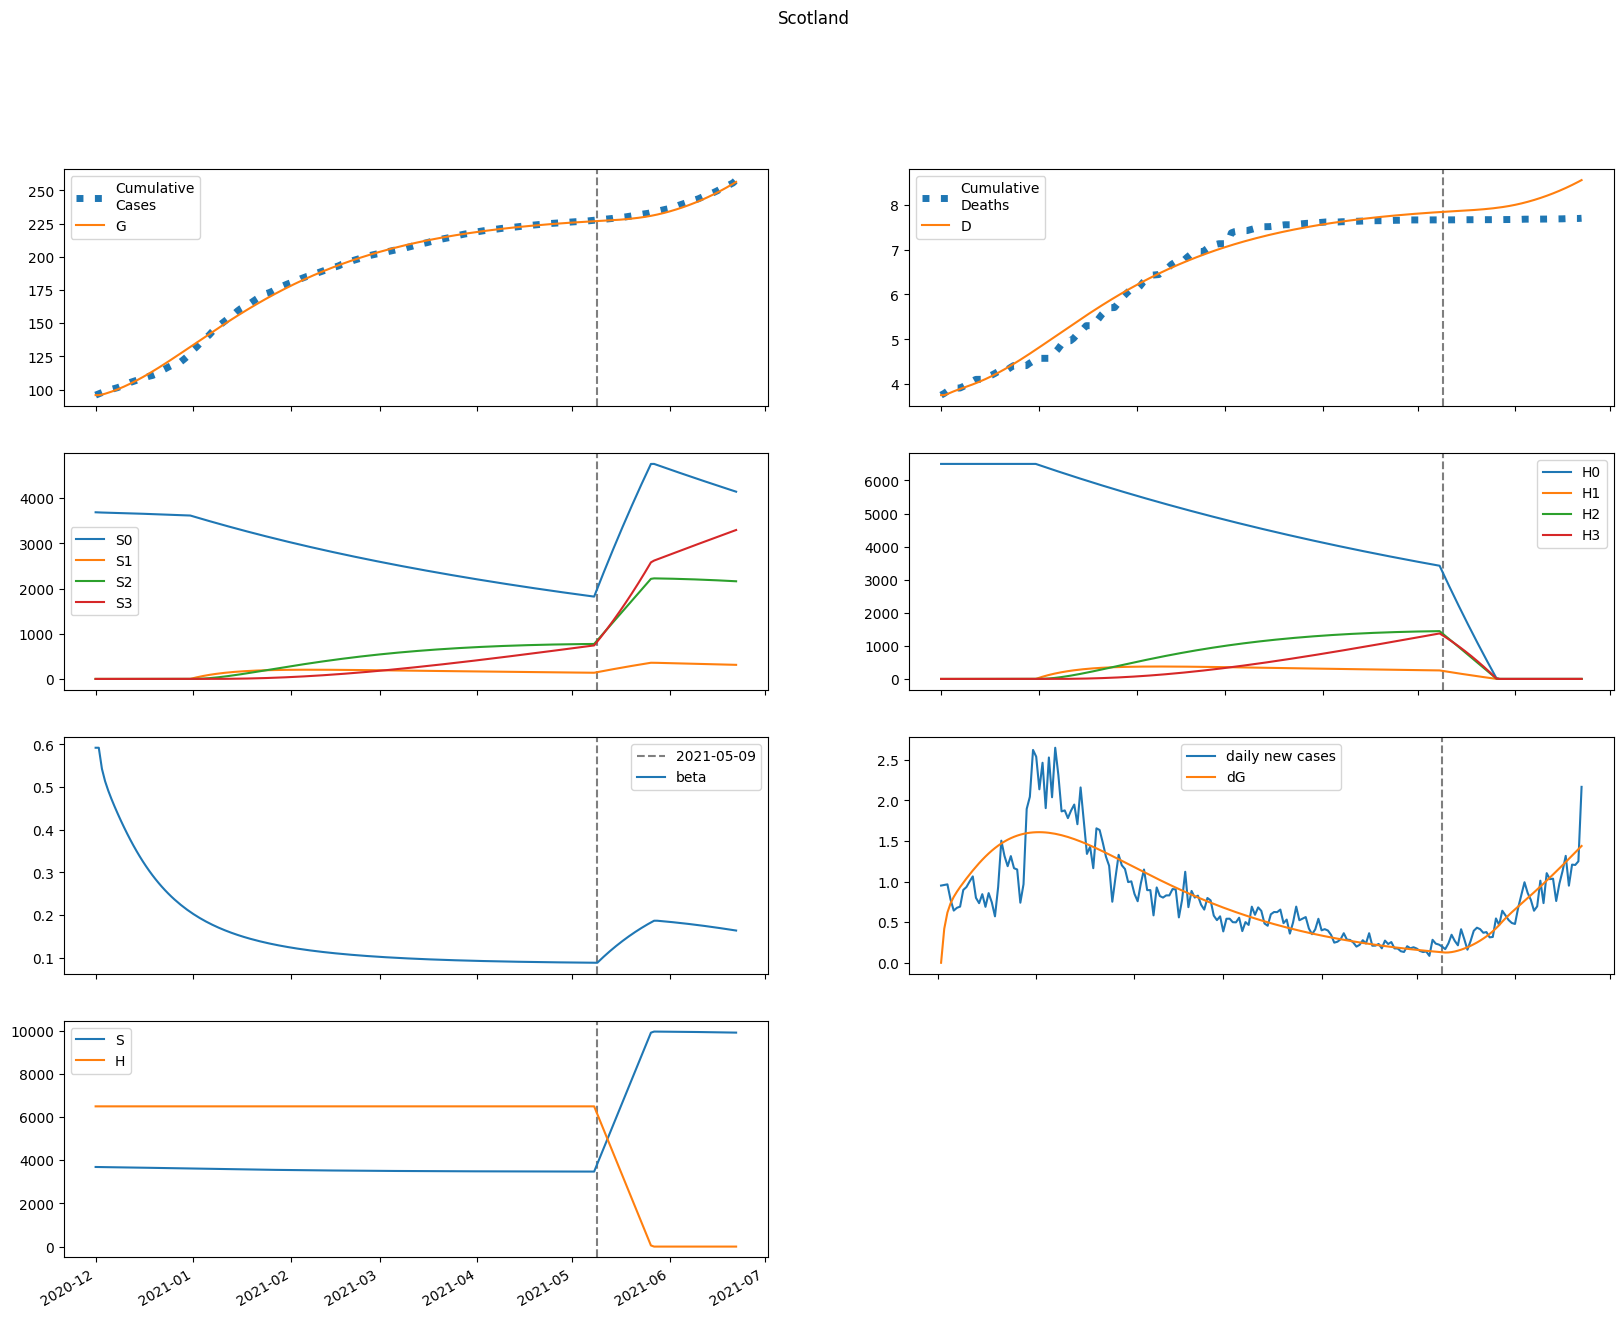

The file beside this chart, header and first rows:
series, 2020-12-01, 2020-12-02, 2020-12-03, 2020-12-04, 2020-12-05, 2020-12-06, 2020-12-07, 2020-12-08, 2020-12-09, 2020-12-10, 2020-12-11, 2020-12-12, 2020-12-13, 2020-12-14, 2020-12-15, 2020-12-16, 2020-12-17, 2020-12-18, 2020-12-19, 2020-12-20, 2020-12-21, 2020-12-22, 2020-12-23
S, 3689839, 3686443, 3684149, 3682222, 3680396, 3678563, 3676682, 3674735, 3672719, 3670633, 3668480, 3666263, 3663989, 3661660, 3659282, 3656859, 3654396, 3651899, 3649370, 3646815, 3644237, 3641641, 3639030
E, 0.0, 3396, 5011, 5936, 6575, 7092, 7555, 7991, 8409, 8813, 9204, 9579, 9938, 10279, 10602, 10904, 11186, 11446, 11686, 11904, 12101, 12277, 12433
I, 5240, 3144, 2306, 2002, 1934, 1973, 2059, 2168, 2288, 2411, 2535, 2657, 2777, 2894, 3005, 3112, 3214, 3309, 3399, 3482, 3559, 3630, 3694
A, 3248, 3118, 3254, 3507, 3821, 4171, 4547, 4944, 5357, 5787, 6230, 6685, 7151, 7625, 8107, 8594, 9085, 9578, 10071, 10562, 11051, 11535, 12013
IH, 0.0, 1048, 1264, 1226, 1143, 1079, 1048, 1047, 1067, 1104, 1151, 1204, 1261, 1319, 1377, 1435, 1492, 1546, 1598, 1648, 1694, 1738, 1778
IN, 1048, 2070, 2648, 3044, 3370, 3674, 3978, 4292, 4620, 4964, 5325, 5701, 6092, 6498, 6917, 7348, 7790, 8242, 8701, 9167, 9638, 10114, 10591
D, 3759, 3759, 3784, 3814, 3843, 3870, 3896, 3921, 3945, 3971, 3997, 4024, 4053, 4083, 4114, 4147, 4181, 4216, 4253, 4291, 4330, 4370, 4411
R, 0.0, 155.7, 719.7, 1383, 2053, 2712, 3369, 4037, 4728, 5452, 6214, 7021, 7874, 8777, 9730, 10735, 11791, 12899, 14057, 15266, 16524, 17831, 19185
G, 95811, 95811, 96230, 96849, 97582, 98394, 99269, 100202, 101189, 102227, 103315, 104451, 105634, 106861, 108130, 109439, 110785, 112167, 113580, 115023, 116492, 117986, 119502
H, 6499861, 6499861, 6499861, 6499861, 6499861, 6499861, 6499861, 6499861, 6499861, 6499861, 6499861, 6499861, 6499861, 6499861, 6499861, 6499861, 6499861, 6499861, 6499861, 6499861, 6499861, 6499861, 6499861
S0, 3689839, 3686443, 3684149, 3682222, 3680396, 3678563, 3676682, 3674735, 3672719, 3670633, 3668480, 3666263, 3663989, 3661660, 3659282, 3656859, 3654396, 3651899, 3649370, 3646815, 3644237, 3641641, 3639030
E0, 0.0, 3396, 5011, 5936, 6575, 7092, 7555, 7991, 8409, 8813, 9204, 9579, 9938, 10279, 10602, 10904, 11186, 11446, 11686, 11904, 12101, 12277, 12433
I0, 5240, 3144, 2306, 2002, 1934, 1973, 2059, 2168, 2288, 2411, 2535, 2657, 2777, 2894, 3005, 3112, 3214, 3309, 3399, 3482, 3559, 3630, 3694
A0, 3248, 3118, 3254, 3507, 3821, 4171, 4547, 4944, 5357, 5787, 6230, 6685, 7151, 7625, 8107, 8594, 9085, 9578, 10071, 10562, 11051, 11535, 12013
IH0, 0.0, 1048, 1264, 1226, 1143, 1079, 1048, 1047, 1067, 1104, 1151, 1204, 1261, 1319, 1377, 1435, 1492, 1546, 1598, 1648, 1694, 1738, 1778
IN0, 1048, 2070, 2648, 3044, 3370, 3674, 3978, 4292, 4620, 4964, 5325, 5701, 6092, 6498, 6917, 7348, 7790, 8242, 8701, 9167, 9638, 10114, 10591
D0, 3759, 3759, 3784, 3814, 3843, 3870, 3896, 3921, 3945, 3971, 3997, 4024, 4053, 4083, 4114, 4147, 4181, 4216, 4253, 4291, 4330, 4370, 4411
R0, 0.0, 155.7, 719.7, 1383, 2053, 2712, 3369, 4037, 4728, 5452, 6214, 7021, 7874, 8777, 9730, 10735, 11791, 12899, 14057, 15266, 16524, 17831, 19185
G0, 95811, 95811, 96230, 96849, 97582, 98394, 99269, 100202, 101189, 102227, 103315, 104451, 105634, 106861, 108130, 109439, 110785, 112167, 113580, 115023, 116492, 117986, 119502
H0, 6499861, 6499861, 6499861, 6499861, 6499861, 6499861, 6499861, 6499861, 6499861, 6499861, 6499861, 6499861, 6499861, 6499861, 6499861, 6499861, 6499861, 6499861, 6499861, 6499861, 6499861, 6499861, 6499861
S1, 0.0, 0.0, 0.0, 0.0, 0.0, 0.0, 0.0, 0.0, 0.0, 0.0, 0.0, 0.0, 0.0, 0.0, 0.0, 0.0, 0.0, 0.0, 0.0, 0.0, 0.0, 0.0, 0.0
E1, 0.0, 0.0, 0.0, 0.0, 0.0, 0.0, 0.0, 0.0, 0.0, 0.0, 0.0, 0.0, 0.0, 0.0, 0.0, 0.0, 0.0, 0.0, 0.0, 0.0, 0.0, 0.0, 0.0
I1, 0.0, 0.0, 0.0, 0.0, 0.0, 0.0, 0.0, 0.0, 0.0, 0.0, 0.0, 0.0, 0.0, 0.0, 0.0, 0.0, 0.0, 0.0, 0.0, 0.0, 0.0, 0.0, 0.0
A1, 0.0, 0.0, 0.0, 0.0, 0.0, 0.0, 0.0, 0.0, 0.0, 0.0, 0.0, 0.0, 0.0, 0.0, 0.0, 0.0, 0.0, 0.0, 0.0, 0.0, 0.0, 0.0, 0.0
IH1, 0.0, 0.0, 0.0, 0.0, 0.0, 0.0, 0.0, 0.0, 0.0, 0.0, 0.0, 0.0, 0.0, 0.0, 0.0, 0.0, 0.0, 0.0, 0.0, 0.0, 0.0, 0.0, 0.0
IN1, 0.0, 0.0, 0.0, 0.0, 0.0, 0.0, 0.0, 0.0, 0.0, 0.0, 0.0, 0.0, 0.0, 0.0, 0.0, 0.0, 0.0, 0.0, 0.0, 0.0, 0.0, 0.0, 0.0
D1, 0.0, 0.0, 0.0, 0.0, 0.0, 0.0, 0.0, 0.0, 0.0, 0.0, 0.0, 0.0, 0.0, 0.0, 0.0, 0.0, 0.0, 0.0, 0.0, 0.0, 0.0, 0.0, 0.0
R1, 0.0, 0.0, 0.0, 0.0, 0.0, 0.0, 0.0, 0.0, 0.0, 0.0, 0.0, 0.0, 0.0, 0.0, 0.0, 0.0, 0.0, 0.0, 0.0, 0.0, 0.0, 0.0, 0.0
G1, 0.0, 0.0, 0.0, 0.0, 0.0, 0.0, 0.0, 0.0, 0.0, 0.0, 0.0, 0.0, 0.0, 0.0, 0.0, 0.0, 0.0, 0.0, 0.0, 0.0, 0.0, 0.0, 0.0
H1, 0.0, 0.0, 0.0, 0.0, 0.0, 0.0, 0.0, 0.0, 0.0, 0.0, 0.0, 0.0, 0.0, 0.0, 0.0, 0.0, 0.0, 0.0, 0.0, 0.0, 0.0, 0.0, 0.0
S2, 0.0, 0.0, 0.0, 0.0, 0.0, 0.0, 0.0, 0.0, 0.0, 0.0, 0.0, 0.0, 0.0, 0.0, 0.0, 0.0, 0.0, 0.0, 0.0, 0.0, 0.0, 0.0, 0.0
E2, 0.0, 0.0, 0.0, 0.0, 0.0, 0.0, 0.0, 0.0, 0.0, 0.0, 0.0, 0.0, 0.0, 0.0, 0.0, 0.0, 0.0, 0.0, 0.0, 0.0, 0.0, 0.0, 0.0
I2, 0.0, 0.0, 0.0, 0.0, 0.0, 0.0, 0.0, 0.0, 0.0, 0.0, 0.0, 0.0, 0.0, 0.0, 0.0, 0.0, 0.0, 0.0, 0.0, 0.0, 0.0, 0.0, 0.0
A2, 0.0, 0.0, 0.0, 0.0, 0.0, 0.0, 0.0, 0.0, 0.0, 0.0, 0.0, 0.0, 0.0, 0.0, 0.0, 0.0, 0.0, 0.0, 0.0, 0.0, 0.0, 0.0, 0.0
IH2, 0.0, 0.0, 0.0, 0.0, 0.0, 0.0, 0.0, 0.0, 0.0, 0.0, 0.0, 0.0, 0.0, 0.0, 0.0, 0.0, 0.0, 0.0, 0.0, 0.0, 0.0, 0.0, 0.0
IN2, 0.0, 0.0, 0.0, 0.0, 0.0, 0.0, 0.0, 0.0, 0.0, 0.0, 0.0, 0.0, 0.0, 0.0, 0.0, 0.0, 0.0, 0.0, 0.0, 0.0, 0.0, 0.0, 0.0
D2, 0.0, 0.0, 0.0, 0.0, 0.0, 0.0, 0.0, 0.0, 0.0, 0.0, 0.0, 0.0, 0.0, 0.0, 0.0, 0.0, 0.0, 0.0, 0.0, 0.0, 0.0, 0.0, 0.0
R2, 0.0, 0.0, 0.0, 0.0, 0.0, 0.0, 0.0, 0.0, 0.0, 0.0, 0.0, 0.0, 0.0, 0.0, 0.0, 0.0, 0.0, 0.0, 0.0, 0.0, 0.0, 0.0, 0.0
G2, 0.0, 0.0, 0.0, 0.0, 0.0, 0.0, 0.0, 0.0, 0.0, 0.0, 0.0, 0.0, 0.0, 0.0, 0.0, 0.0, 0.0, 0.0, 0.0, 0.0, 0.0, 0.0, 0.0
H2, 0.0, 0.0, 0.0, 0.0, 0.0, 0.0, 0.0, 0.0, 0.0, 0.0, 0.0, 0.0, 0.0, 0.0, 0.0, 0.0, 0.0, 0.0, 0.0, 0.0, 0.0, 0.0, 0.0
S3, 0.0, 0.0, 0.0, 0.0, 0.0, 0.0, 0.0, 0.0, 0.0, 0.0, 0.0, 0.0, 0.0, 0.0, 0.0, 0.0, 0.0, 0.0, 0.0, 0.0, 0.0, 0.0, 0.0
E3, 0.0, 0.0, 0.0, 0.0, 0.0, 0.0, 0.0, 0.0, 0.0, 0.0, 0.0, 0.0, 0.0, 0.0, 0.0, 0.0, 0.0, 0.0, 0.0, 0.0, 0.0, 0.0, 0.0
I3, 0.0, 0.0, 0.0, 0.0, 0.0, 0.0, 0.0, 0.0, 0.0, 0.0, 0.0, 0.0, 0.0, 0.0, 0.0, 0.0, 0.0, 0.0, 0.0, 0.0, 0.0, 0.0, 0.0
A3, 0.0, 0.0, 0.0, 0.0, 0.0, 0.0, 0.0, 0.0, 0.0, 0.0, 0.0, 0.0, 0.0, 0.0, 0.0, 0.0, 0.0, 0.0, 0.0, 0.0, 0.0, 0.0, 0.0
IH3, 0.0, 0.0, 0.0, 0.0, 0.0, 0.0, 0.0, 0.0, 0.0, 0.0, 0.0, 0.0, 0.0, 0.0, 0.0, 0.0, 0.0, 0.0, 0.0, 0.0, 0.0, 0.0, 0.0
IN3, 0.0, 0.0, 0.0, 0.0, 0.0, 0.0, 0.0, 0.0, 0.0, 0.0, 0.0, 0.0, 0.0, 0.0, 0.0, 0.0, 0.0, 0.0, 0.0, 0.0, 0.0, 0.0, 0.0
D3, 0.0, 0.0, 0.0, 0.0, 0.0, 0.0, 0.0, 0.0, 0.0, 0.0, 0.0, 0.0, 0.0, 0.0, 0.0, 0.0, 0.0, 0.0, 0.0, 0.0, 0.0, 0.0, 0.0
R3, 0.0, 0.0, 0.0, 0.0, 0.0, 0.0, 0.0, 0.0, 0.0, 0.0, 0.0, 0.0, 0.0, 0.0, 0.0, 0.0, 0.0, 0.0, 0.0, 0.0, 0.0, 0.0, 0.0
G3, 0.0, 0.0, 0.0, 0.0, 0.0, 0.0, 0.0, 0.0, 0.0, 0.0, 0.0, 0.0, 0.0, 0.0, 0.0, 0.0, 0.0, 0.0, 0.0, 0.0, 0.0, 0.0, 0.0
H3, 0.0, 0.0, 0.0, 0.0, 0.0, 0.0, 0.0, 0.0, 0.0, 0.0, 0.0, 0.0, 0.0, 0.0, 0.0, 0.0, 0.0, 0.0, 0.0, 0.0, 0.0, 0.0, 0.0
beta, 0.5924, 0.5924, 0.5429, 0.5139, 0.4918, 0.4726, 0.4548, 0.4378, 0.4215, 0.4059, 0.3909, 0.3766, 0.3628, 0.3498, 0.3373, 0.3255, 0.3143, 0.3036, 0.2935, 0.284, 0.275, 0.2664, 0.2583
